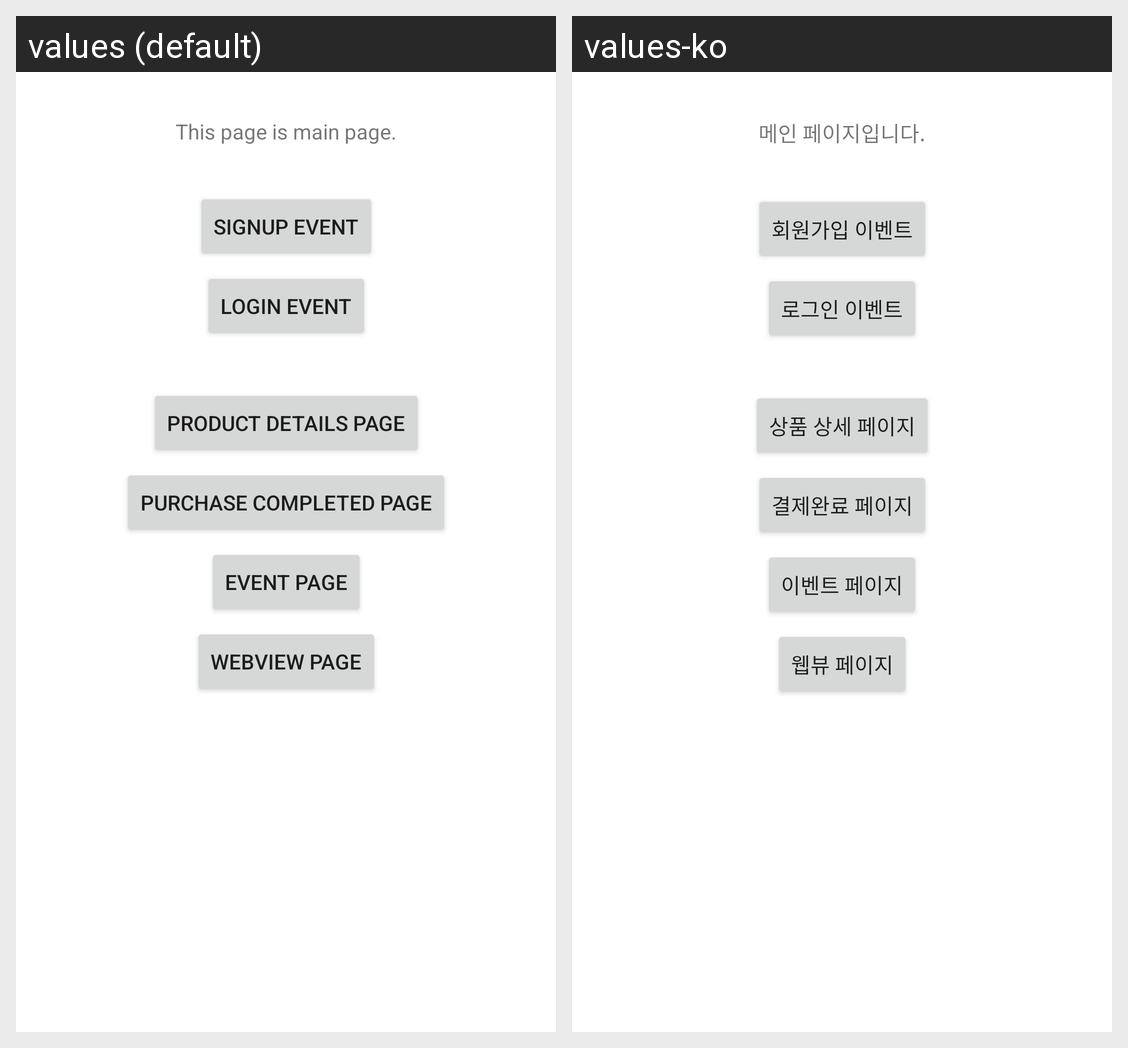

For this localized Android screen grid, give each drawn string resource with its value in every locale shown.
Android screen res/layout/fragment_main.xml rendered under 2 locales, left to right: values (default), values-ko. Device: Nexus 5 (rendered at 1080×1920; each locale shown at half size, 540×960, under a caption strip naming it); theme Theme.SdkSample.NoActionBar.
Strings drawn on this screen, with the default value and each locale's value (text and hints the layout hard-codes, and strings that could not be matched under every locale, appear in the picture but are not listed):

text_main
  values: This page is main page.
  values-ko: 메인 페이지입니다.

label_signup
  values: Signup event
  values-ko: 회원가입 이벤트

label_login
  values: Login event
  values-ko: 로그인 이벤트

label_product
  values: Product details page
  values-ko: 상품 상세 페이지

label_purchase
  values: Purchase completed page
  values-ko: 결제완료 페이지

label_event
  values: Event page
  values-ko: 이벤트 페이지

label_webview
  values: WebView page
  values-ko: 웹뷰 페이지
